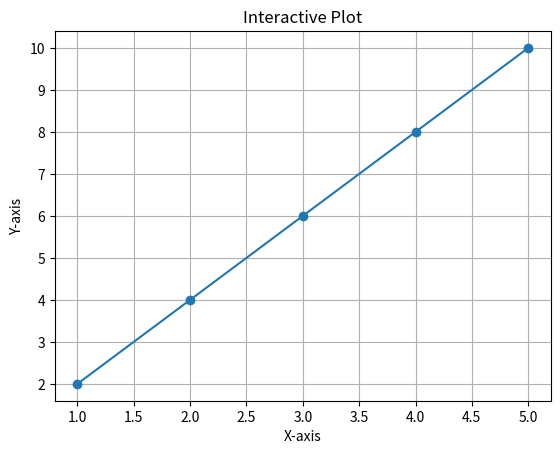
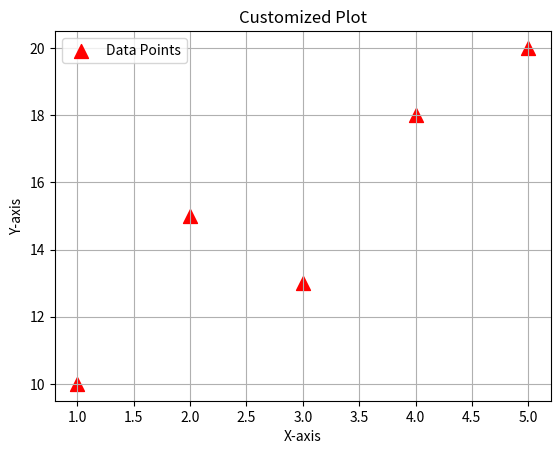
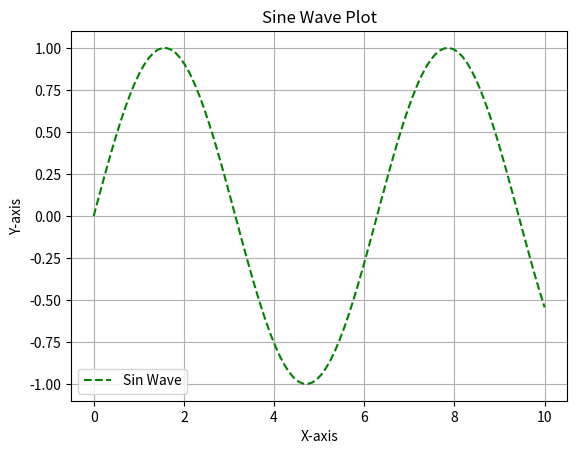

Here is the Python script that generated these plots, in order:
#Write programs to understand the use of Matplotlib for Simple Interactive Chart, Set the Properties of the Plot,matplotlib and NumPy
import matplotlib.pyplot as plt

# Basic interactive plot
x = [1, 2, 3, 4, 5]
y = [2, 4, 6, 8, 10]

plt.figure()
plt.plot(x, y, marker='o')  # Line plot with markers
plt.title('Interactive Plot')
plt.xlabel('X-axis')
plt.ylabel('Y-axis')
plt.grid(True)  # Enable grid
plt.show()

# Customizing plot properties
x = [1, 2, 3, 4, 5]
y = [10, 15, 13, 18, 20]

plt.figure()
plt.scatter(x, y, color='red', marker='^', s=100, label='Data Points')  # Scatter plot with customized properties
plt.title('Customized Plot')
plt.xlabel('X-axis')
plt.ylabel('Y-axis')
plt.legend()  # Show legend
plt.grid(True)
plt.show()

import numpy as np

# Generating data using NumPy
x = np.linspace(0, 10, 100)  # Generate 100 evenly spaced values from 0 to 10
y = np.sin(x)  # Calculate sine values for each x

plt.figure()
plt.plot(x, y, linestyle='--', color='green', label='Sin Wave')  # Line plot with sine values
plt.title('Sine Wave Plot')
plt.xlabel('X-axis')
plt.ylabel('Y-axis')
plt.legend()
plt.grid(True)
plt.show()
